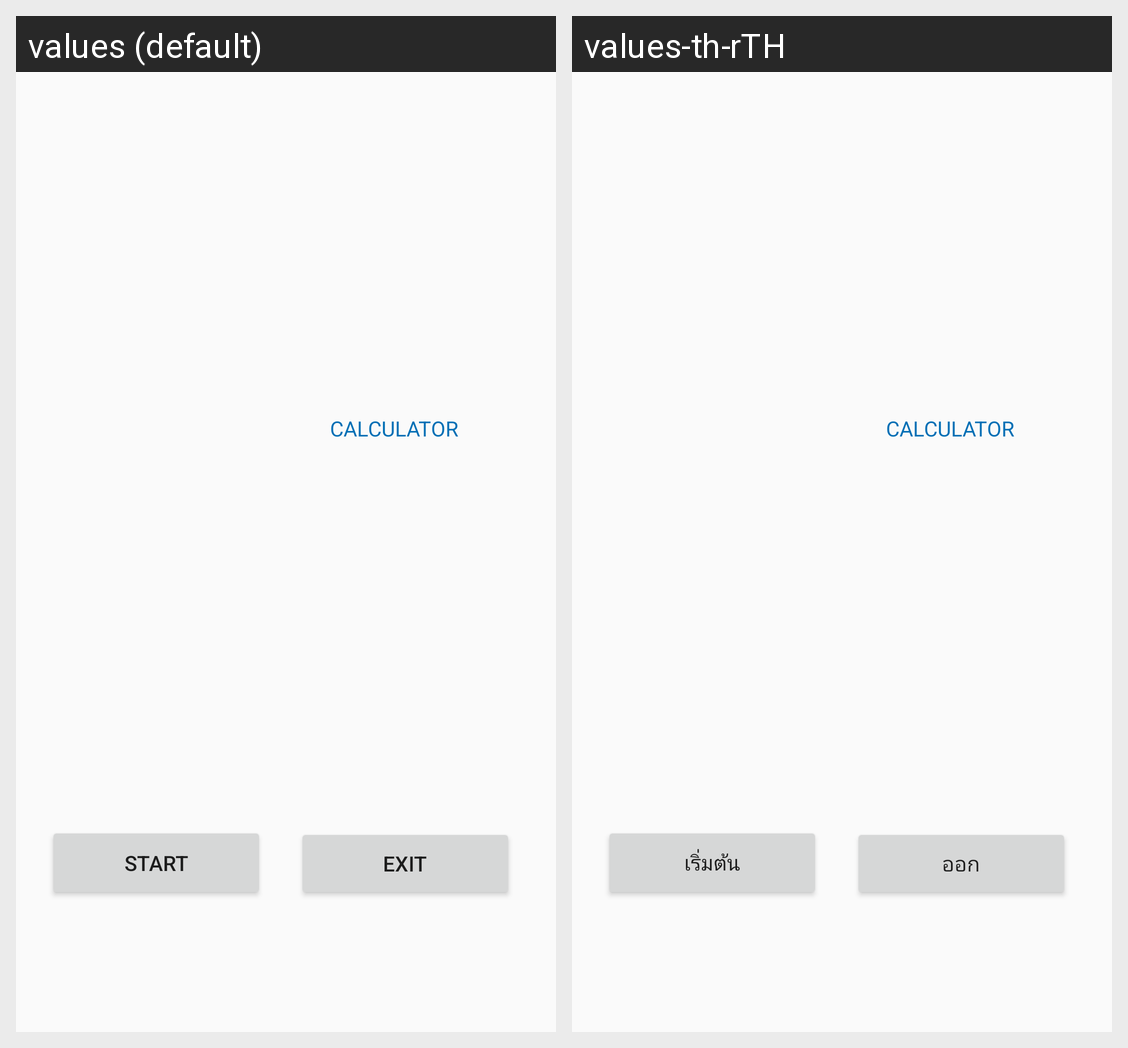

The same Android screen rendered under two of its app's locales, left to right. List the strings drawn on it with the default value and each locale's translation.
Android screen res/layout/activity_bmi__calculator.xml rendered under 2 locales, left to right: values (default), values-th-rTH. Device: Nexus 5 (rendered at 1080×1920; each locale shown at half size, 540×960, under a caption strip naming it); theme AppTheme.
Strings drawn on this screen, with the default value and each locale's value (text and hints the layout hard-codes, and strings that could not be matched under every locale, appear in the picture but are not listed):

start
  values: start
  values-th-rTH: เริ่มต้น

exit
  values: exit
  values-th-rTH: ออก
